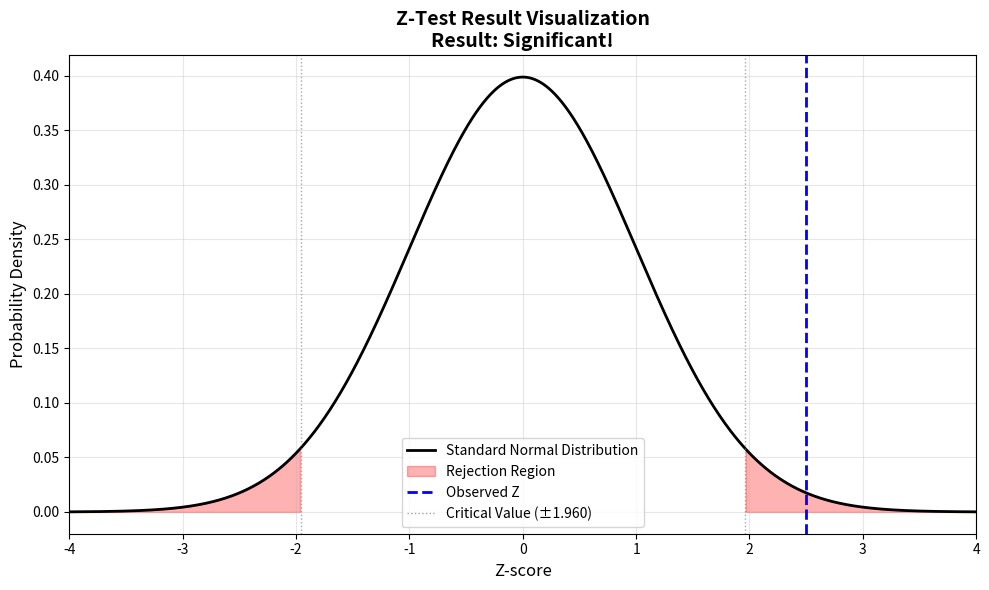

Python code for this plot:
import matplotlib.pyplot as plt
import numpy as np
from scipy.stats import norm, beta


def plot_z_test_result(z_score, alpha=0.05):
    """
    绘制标准正态分布，并标出拒绝域和观测到的 Z 值。
    :param z_score: 实验计算出的 Z 统计量
    :param alpha: 显著性水平 (默认 0.05)
    """
    # 生成 X 轴数据点
    x = np.linspace(-4, 4, 1000)
    y = norm.pdf(x)
    
    # 创建图形
    plt.figure(figsize=(10, 6))
    
    # 绘制标准正态分布曲线
    plt.plot(x, y, 'k-', linewidth=2, label='Standard Normal Distribution')
    
    # 计算临界值（双尾检验）
    critical_value = norm.ppf(1 - alpha / 2)
    
    # 填充拒绝域（右侧）- 只在第一个区域添加标签
    right_reject = x > critical_value
    plt.fill_between(x[right_reject], 0, y[right_reject],
                     color='red', alpha=0.3, label='Rejection Region')
    
    # 填充拒绝域（左侧）- 不添加标签避免重复
    left_reject = x < -critical_value
    plt.fill_between(x[left_reject], 0, y[left_reject],
                     color='red', alpha=0.3)
    
    # 绘制观测到的 Z 值
    plt.axvline(x=z_score, color='blue', linestyle='--', linewidth=2, 
                label='Observed Z')
    
    # 添加垂直线标记临界值
    plt.axvline(x=critical_value, color='gray', linestyle=':', linewidth=1, 
                alpha=0.7, label=f'Critical Value (±{critical_value:.3f})')
    plt.axvline(x=-critical_value, color='gray', linestyle=':', linewidth=1, 
                alpha=0.7)
    
    # 判断是否显著
    is_significant = abs(z_score) > critical_value
    result_text = "Result: Significant!" if is_significant else "Result: Not Significant"
    
    # 添加标题和标签
    plt.title(f'Z-Test Result Visualization\n{result_text}', fontsize=14, fontweight='bold')
    plt.xlabel('Z-score', fontsize=12)
    plt.ylabel('Probability Density', fontsize=12)
    plt.grid(True, alpha=0.3)
    plt.legend()
    
    # 设置 X 轴范围
    plt.xlim(-4, 4)
    
    # 显示图形
    plt.tight_layout()


def plot_bayesian_distribution(conv_a, n_a, conv_b, n_b, alpha=0.05, figsize=(10, 6)):
    """
    绘制 A/B 两组的 Beta 分布曲线，展示后验分布。
    
    :param conv_a: A 组转化数
    :param n_a: A 组总样本数
    :param conv_b: B 组转化数
    :param n_b: B 组总样本数
    :param alpha: 先验参数（默认 0.05，用于 Beta 先验）
    :param figsize: 图形尺寸
    """
    # 计算 Beta 分布参数（使用均匀先验 Beta(1,1)）
    alpha_a = conv_a + 1
    beta_a = n_a - conv_a + 1
    alpha_b = conv_b + 1
    beta_b = n_b - conv_b + 1
    
    # 生成 x 轴数据点（根据数据自动聚焦）
    # 确定 x 轴范围：覆盖两个分布的主要概率区域
    x_min = 0.0
    x_max = 1.0
    # 使用 Beta 分布的众数附近扩展
    mode_a = (alpha_a - 1) / (alpha_a + beta_a - 2) if alpha_a + beta_a > 2 else 0.5
    mode_b = (alpha_b - 1) / (alpha_b + beta_b - 2) if alpha_b + beta_b > 2 else 0.5
    # 计算标准差以确定范围
    std_a = np.sqrt((alpha_a * beta_a) / ((alpha_a + beta_a) ** 2 * (alpha_a + beta_a + 1)))
    std_b = np.sqrt((alpha_b * beta_b) / ((alpha_b + beta_b) ** 2 * (alpha_b + beta_b + 1)))
    # 扩展范围
    lower = max(0.0, min(mode_a - 4 * std_a, mode_b - 4 * std_b))
    upper = min(1.0, max(mode_a + 4 * std_a, mode_b + 4 * std_b))
    # 确保有足够的宽度
    if upper - lower < 0.1:
        center = (lower + upper) / 2
        lower = max(0.0, center - 0.05)
        upper = min(1.0, center + 0.05)
    x = np.linspace(lower, upper, 1000)
    
    # 计算概率密度
    pdf_a = beta.pdf(x, alpha_a, beta_a)
    pdf_b = beta.pdf(x, alpha_b, beta_b)
    
    # 创建图形
    plt.figure(figsize=figsize)
    
    # 绘制曲线
    plt.plot(x, pdf_a, 'b-', linewidth=2, label=f'Group A (α={alpha_a:.1f}, β={beta_a:.1f})')
    plt.plot(x, pdf_b, 'r-', linewidth=2, label=f'Group B (α={alpha_b:.1f}, β={beta_b:.1f})')
    
    # 填充曲线下方区域
    plt.fill_between(x, pdf_a, alpha=0.3, color='blue')
    plt.fill_between(x, pdf_b, alpha=0.3, color='red')
    
    # 添加标题和标签
    plt.title('Bayesian Beta Distribution for A/B Test', fontsize=14, fontweight='bold')
    plt.xlabel('Conversion Rate', fontsize=12)
    plt.ylabel('Probability Density', fontsize=12)
    plt.grid(True, alpha=0.3)
    plt.legend()
    
    # 自动调整 x 轴范围
    plt.xlim(lower, upper)
    
    plt.tight_layout()


if __name__ == "__main__":
    # 自测代码：模拟调用一次 plot_z_test_result(z_score=2.5)
    plot_z_test_result(z_score=2.5)
    plt.show()